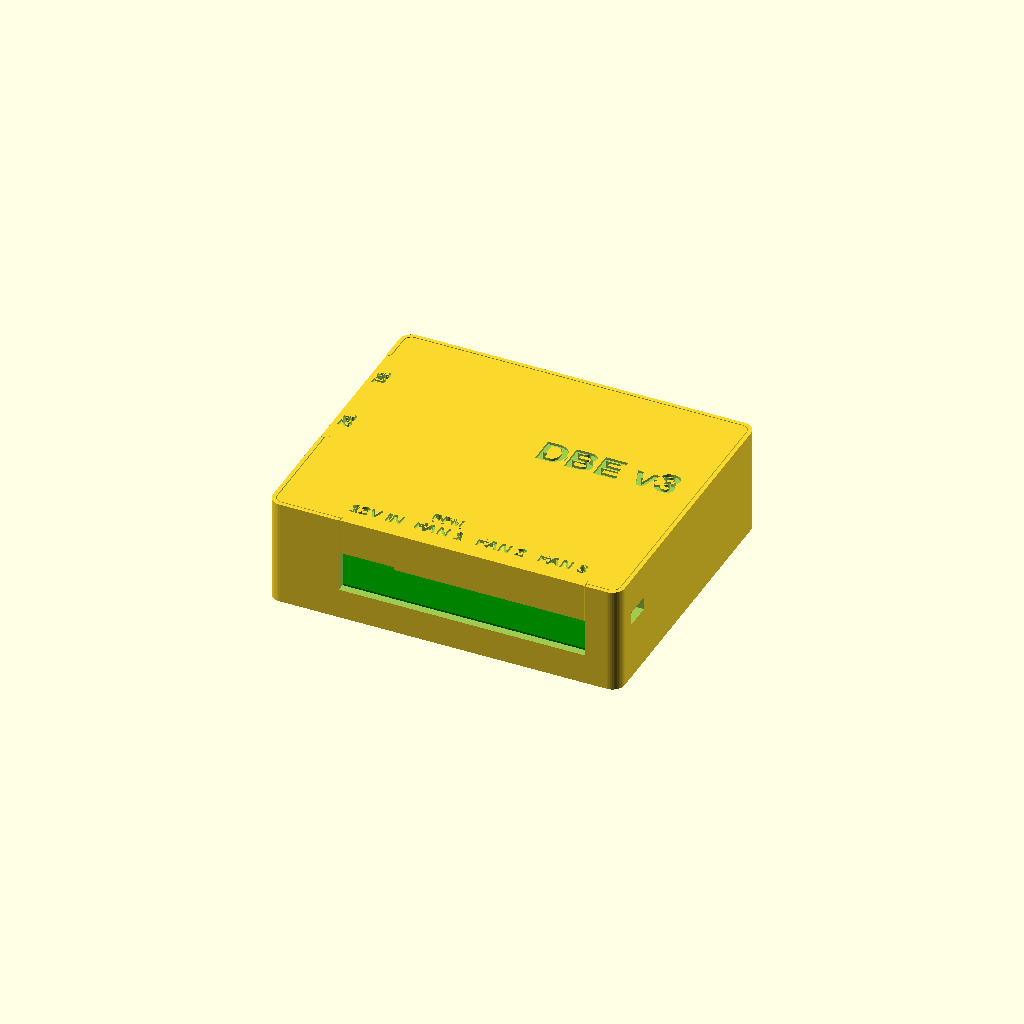
Cell 1: the model at its default parameters.
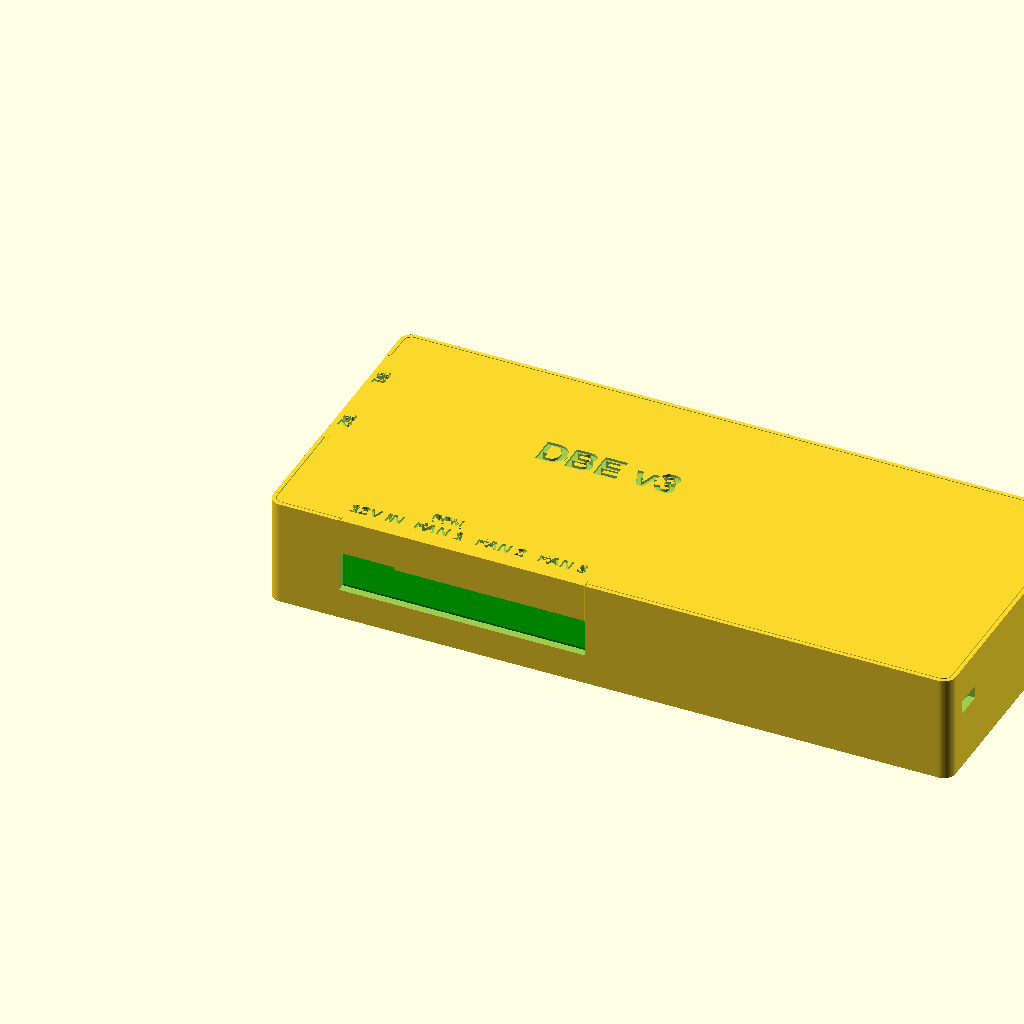
Cell 2 — board_w set to 135, the other parameters unchanged.
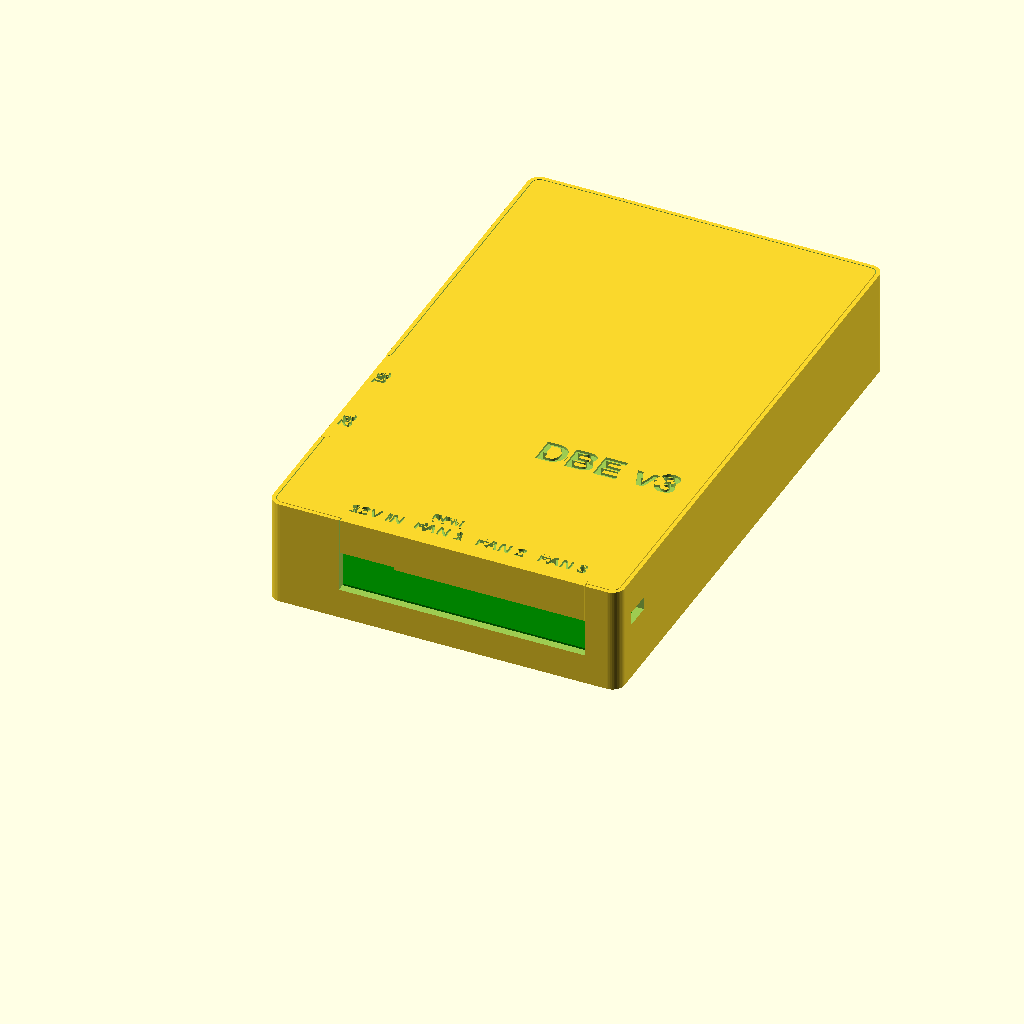
Cell 3 — board_d set to 112, the other parameters unchanged.
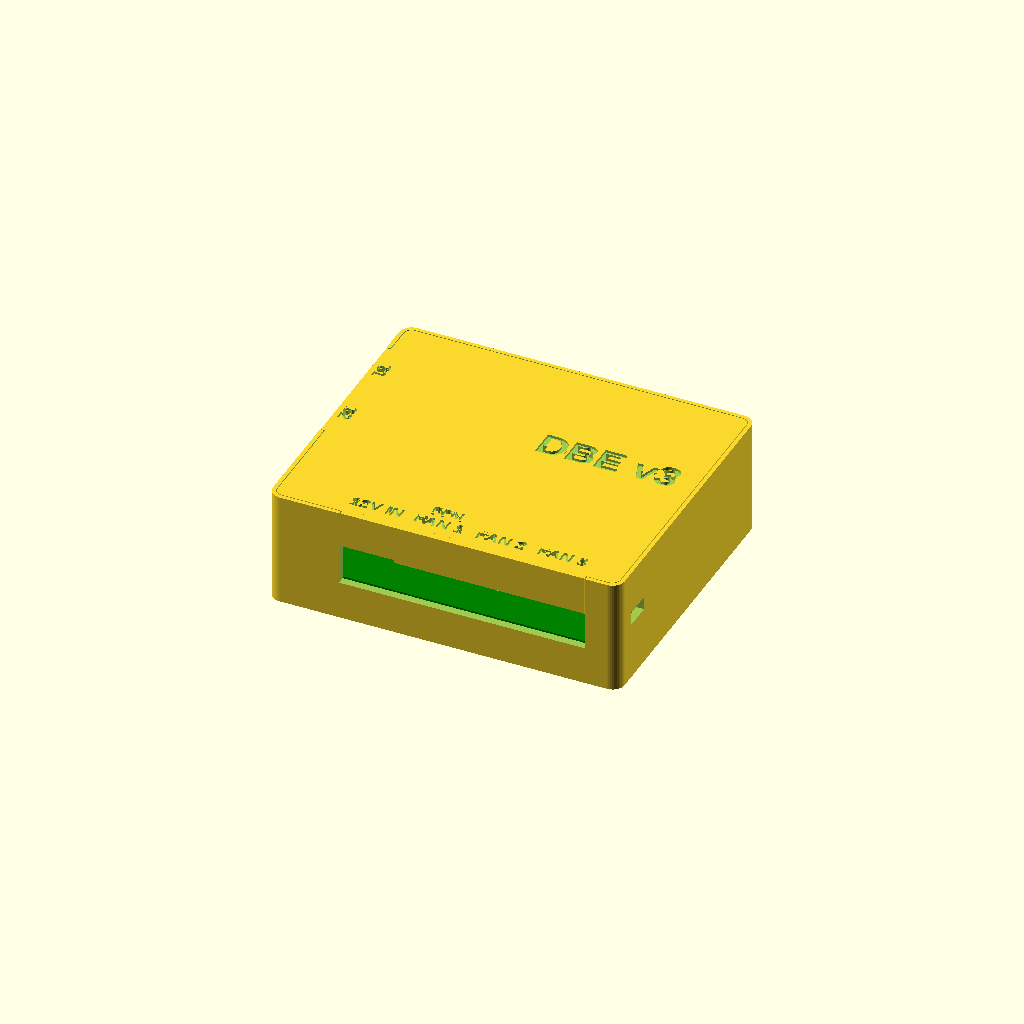
Cell 4: board_t = 3.2 (everything else at default).
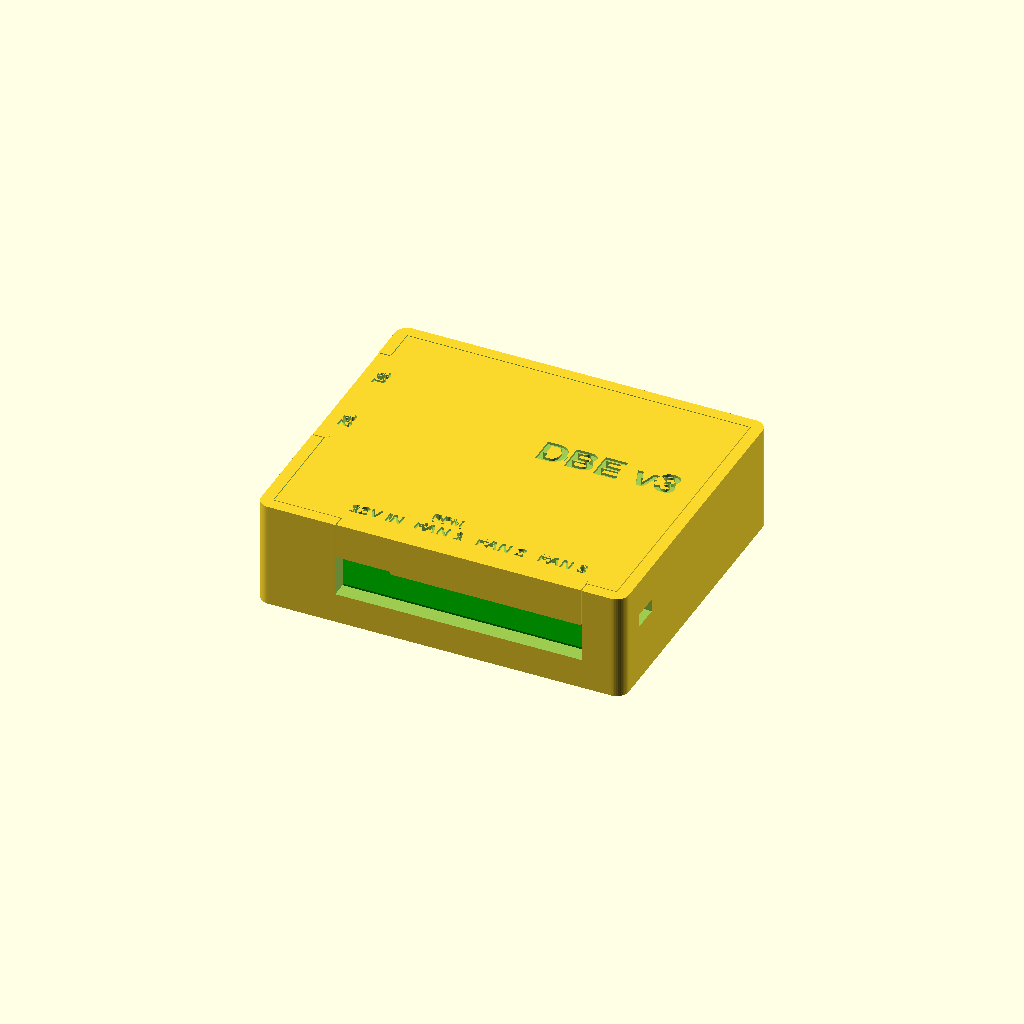
Cell 5: wall = 3.2 (everything else at default).
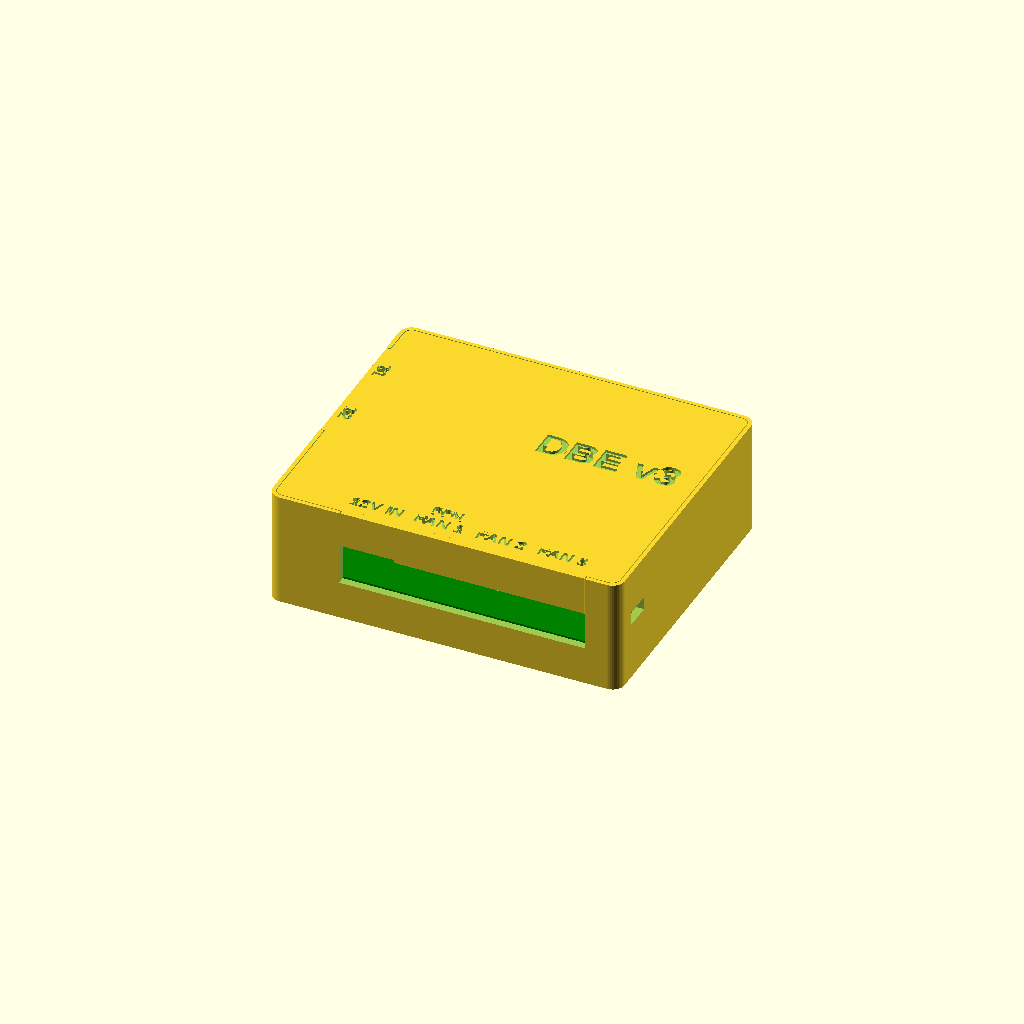
Cell 6: floor_t = 3.2 (everything else at default).
One fixed orthographic camera (rotation 55°, 0°, 25°; colour scheme Cornfield) for every cell.
The OpenSCAD source (mechanical/dbe_v3_enclosure.scad):
// DBE v3 snap fit enclosure
// Rebuilt 2026-11-25 from the printed STLs of 2026-11-03 (the original .scad was lost).
// Board coordinates: origin at the board's lower left corner, top view, mm.
// Positions follow PickAndPlace_PCB1_2026_11_03.csv. No LED windows (planned for enclosure v2).
//
// power_in = "J1" (barrel jack, left wall) or "J7" (screw terminal, bottom wall): only that input gets a slot.
// part = "assembly" | "exploded" | "base" | "lid" | "base_print" | "lid_print" | "plate" | "board"
//   base_print, lid_print: print orientation (base upright, lid top face down), export these as STL.

part = "assembly";
power_in = "J7";    // "J1" or "J7": which power input is fitted on this board

/* [Board] */
board_w   = 67.5;
board_d   = 56.0;
board_t   = 1.6;
holes     = [[3.5, 17], [3.5, 52.5], [64, 52.5], [64, 3.5]];   // M2 mounting holes

/* [Shell] */
wall      = 1.6;
floor_t   = 1.6;
lid_t     = 1.6;
gap       = 0.5;    // board edge to inner wall
r_out     = 2.5;    // outer corner radius
standoff_h = 3.0;   // floor to board underside
top_clear = 14.0;   // board top to lid underside (D1 mini on female headers)
rebate_w  = 0.8;    // lid sits flush in this rebate
lid_clear = 0.15;   // lid to rebate, arm to wall

/* [Board fixing] */
standoff_d = 5.5;
peg_d      = 1.9;   // through the M2 holes
peg_len    = 1.39;  // above the standoff, stays just under the board top
column_d   = 4.5;   // lid columns press the board down
column_d_small = 3.4;
small_column = [64, 3.5];   // next to J6, so this one is thinner

/* [Connector slots] open to the top, closed by lid tabs above the connector
   [ref, wall, centre along the wall, slot width, connector height above the board]
   wall: "left" (x = 0 side) or "front" (y = 0 side). Heights are datasheet estimates. */
connectors = [
  ["J1",   "left",   6.5,  11.0, 11.8],   // DC barrel jack, plug from the left
  ["J4J5", "left",  35.47, 29.2, 12.4],   // J4 (y 43) + J5 (y 27.94), one slot
  ["J7",   "front", 18.0,  11.0,  8.0],   // 2-pin screw terminal, wires from below
  ["FAN",  "front", 43.3,  38.8,  7.4]    // J2, J3, J6 fan headers, one slot
];
tab_gap   = 0.3;    // lid tab underside above the connector
merge_web = 2.0;    // slots closer than this on the same wall are joined (no thin wall left)
tab_clear  = 0.2;   // tab to slot end
tab_inset  = 0.1;   // tab outer face behind the outer wall face

function used(c) = (c[0] == "J1" || c[0] == "J7") ? c[0] == power_in : true;
// [wall, from, to, tab_bottom_z]
slots = [for (c = connectors) if (used(c))
          [c[1], c[2] - c[3]/2, c[2] + c[3]/2, floor_t + standoff_h + board_t + c[4] + tab_gap]];
// neighbour on the same wall within merge_web: returns the gap edge, or undef
function next_edge(s) = let(n = [for (t = slots) if (t[0] == s[0] && t[1] >= s[2] && t[1] - s[2] < merge_web) t[1]]) len(n) ? n[0] : undef;
function prev_edge(s) = let(n = [for (t = slots) if (t[0] == s[0] && t[2] <= s[1] && s[1] - t[2] < merge_web) t[2]]) len(n) ? n[0] : undef;

/* [Snap hooks] [wall, position along the wall] */
hooks = [["left", 16.5], ["right", 6], ["back", 7], ["back", 60.5]];
hook_w      = 5.0;
hook_t      = 1.2;
hook_bottom = 12.2;   // z of the arm tip
barb        = 0.9;    // how far the barb sticks out
barb_h      = 2.2;    // ramp height, barb top at hook_bottom + barb_h
win_w       = 5.6;    // window in the wall
win_z       = [11.8, 14.5];

/* [Labels] engraved in the lid top: [text, x, y, size, rotation] */
labels = [
  ["S2",     -0.96, 27.94, 2.6, -90],
  ["S1",     -0.96, 43.0,  2.6, -90],
  ["FAN 1",  30.73,  1.5,  2.6,   0],
  ["RPM",    30.73,  5.5,  2.08,  0],
  ["FAN 2",  43.31,  1.5,  2.6,   0],
  ["FAN 3",  55.88,  1.54, 2.6,   0],
  ["DBE v3", 50.5,  31.5,  6.0,   0]
];
power_label = power_in == "J1" ? ["12V IN", -0.96, 6.5, 2.6, -90] : ["12V IN", 18.0, 1.5, 2.6, 0];
label_font  = "Liberation Sans:style=Bold";
label_depth = 0.5;

$fn = 48;

// ---------- derived ----------
IX0 = -gap;            IY0 = -gap;                 // inner cavity
IX1 = board_w + gap;   IY1 = board_d + gap;
OX0 = IX0 - wall;      OY0 = IY0 - wall;           // outer
OX1 = IX1 + wall;      OY1 = IY1 + wall;
r_in  = r_out - wall;
z_board = floor_t + standoff_h;                    // board underside
z_btop  = z_board + board_t;                       // board top
z_lid   = z_btop + top_clear;                      // lid underside
z_top   = z_lid + lid_t;                           // outer top
eps = 0.01;

module rrect(x0, y0, x1, y1, r) {
  translate([x0, y0]) offset(r = r) offset(delta = -r) square([x1 - x0, y1 - y0]);
}

// box through a wall: along-wall span [u0, u1], z span [z0, z1], extra depth d each side
module wall_cut(w, u0, u1, z0, z1, d = 1) {
  if (w == "left")  translate([OX0 - d, u0, z0]) cube([wall + 2*d, u1 - u0, z1 - z0]);
  if (w == "right") translate([IX1 - d, u0, z0]) cube([wall + 2*d, u1 - u0, z1 - z0]);
  if (w == "front") translate([u0, OY0 - d, z0]) cube([u1 - u0, wall + 2*d, z1 - z0]);
  if (w == "back")  translate([u0, IY1 - d, z0]) cube([u1 - u0, wall + 2*d, z1 - z0]);
}

// ---------- base ----------
module base() {
  difference() {
    linear_extrude(z_top) rrect(OX0, OY0, OX1, OY1, r_out);
    translate([0, 0, floor_t]) linear_extrude(z_top) rrect(IX0, IY0, IX1, IY1, r_in);
    // rebate for the lid
    translate([0, 0, z_lid]) linear_extrude(z_top)
      rrect(IX0 - rebate_w, IY0 - rebate_w, IX1 + rebate_w, IY1 + rebate_w, r_out - (wall - rebate_w));
    // connector slots, open to the top
    for (s = slots) {
      wall_cut(s[0], s[1], s[2], z_btop, z_top + 1);
      ne = next_edge(s);
      if (!is_undef(ne)) wall_cut(s[0], s[2] - eps, ne + eps, z_btop, z_top + 1);   // join close slots
    }
    // snap windows
    for (h = hooks) wall_cut(h[0], h[1] - win_w/2, h[1] + win_w/2, win_z[0], win_z[1]);
  }
  // standoffs and pegs
  for (p = holes) translate([p[0], p[1], floor_t - eps]) {
    cylinder(d = standoff_d, h = standoff_h + eps);
    cylinder(d = peg_d, h = standoff_h + peg_len + eps);
  }
}

// ---------- lid (assembled position) ----------
module hook(w, u) {
  // arm on the inside of the wall, barb points outwards into the window
  zl = z_lid - hook_bottom;
  if (w == "left")  translate([IX0 + lid_clear, u, hook_bottom]) hook_shape(zl, -1, "y");
  if (w == "right") translate([IX1 - lid_clear, u, hook_bottom]) hook_shape(zl,  1, "y");
  if (w == "back")  translate([u, IY1 - lid_clear, hook_bottom]) hook_shape(zl,  1, "x");
  if (w == "front") translate([u, IY0 + lid_clear, hook_bottom]) hook_shape(zl, -1, "x");
}
// local: origin on the arm's outer face at the tip, s = outward direction (+1/-1), along = wall direction
module hook_shape(len, s, along) {
  prof = [[0, 0], [s*barb, barb_h], [0, barb_h]];          // barb, in (out, z)
  arm  = [[0, 0], [-s*hook_t, 0], [-s*hook_t, len + eps], [0, len + eps]];
  // extrude the profile along the wall
  if (along == "y")
    translate([0, hook_w/2, 0]) rotate([90, 0, 0]) linear_extrude(hook_w) { polygon(prof); polygon(arm); }
  else
    translate([-hook_w/2, 0, 0]) rotate([90, 0, 90]) linear_extrude(hook_w) { polygon(prof); polygon(arm); }
}

module label_2d(l) {
  translate([l[1], l[2]]) rotate(l[4])
    text(l[0], size = l[3], font = label_font, halign = "center", valign = "baseline");
}

module lid() {
  difference() {
    union() {
      translate([0, 0, z_lid]) linear_extrude(lid_t)
        rrect(IX0 - rebate_w + lid_clear, IY0 - rebate_w + lid_clear,
              IX1 + rebate_w - lid_clear, IY1 + rebate_w - lid_clear, r_out - (wall - rebate_w) - lid_clear);
      // tabs that close the slots above the connectors
      for (s = slots) {
        // tab ends: clearance at a free slot end, half way into the gap at a joined end
        pe = prev_edge(s);  ne = next_edge(s);
        a = is_undef(pe) ? s[1] + tab_clear : (pe + s[1]) / 2;
        b = is_undef(ne) ? s[2] - tab_clear : (s[2] + ne) / 2;
        if (s[0] == "left")
          translate([OX0 + tab_inset, a, s[3]]) cube([wall - tab_inset, b - a, z_top - s[3]]);
        if (s[0] == "front")
          translate([a, OY0 + tab_inset, s[3]]) cube([b - a, wall - tab_inset, z_top - s[3]]);
      }
      // columns that press the board down
      for (p = holes) translate([p[0], p[1], z_btop])
        cylinder(d = (p == small_column) ? column_d_small : column_d, h = top_clear + eps);
      for (h = hooks) hook(h[0], h[1]);
    }
    translate([0, 0, z_top - label_depth]) linear_extrude(label_depth + 1) for (l = concat([power_label], labels)) label_2d(l);
  }
}

module board() {
  color("green") translate([0, 0, z_board]) difference() {
    cube([board_w, board_d, board_t]);
    for (p = holes) translate([p[0], p[1], -1]) cylinder(d = 2.2, h = board_t + 2);
  }
}

// ---------- output ----------
if (part == "assembly")   { base(); lid(); board(); }
if (part == "exploded")   { base(); translate([0, 0, 25]) lid(); board(); }
if (part == "base")       base();
if (part == "lid")        lid();
if (part == "board")      board();
if (part == "base_print") base();                                         // upright, on the plate
if (part == "lid_print")  translate([0, 0, z_top]) rotate([180, 0, 0]) lid();   // top face down (rotated, not mirrored)
if (part == "plate")      { base(); translate([OX1 - OX0 + 8, 0, 0]) translate([0, 0, z_top]) rotate([180, 0, 0]) lid(); }
Customizer parameters (derived from the source; name, type, default, range or options):
part: string, default "assembly"
power_in: string, default "J7"
board_w: number, default 67.5
board_d: number, default 56
board_t: number, default 1.6
wall: number, default 1.6
floor_t: number, default 1.6
lid_t: number, default 1.6
gap: number, default 0.5
r_out: number, default 2.5
standoff_h: number, default 3
top_clear: number, default 14
rebate_w: number, default 0.8
lid_clear: number, default 0.15
standoff_d: number, default 5.5
peg_d: number, default 1.9
peg_len: number, default 1.39
column_d: number, default 4.5
column_d_small: number, default 3.4
small_column: vector, default [64, 3.5]
tab_gap: number, default 0.3
merge_web: number, default 2
tab_clear: number, default 0.2
tab_inset: number, default 0.1
